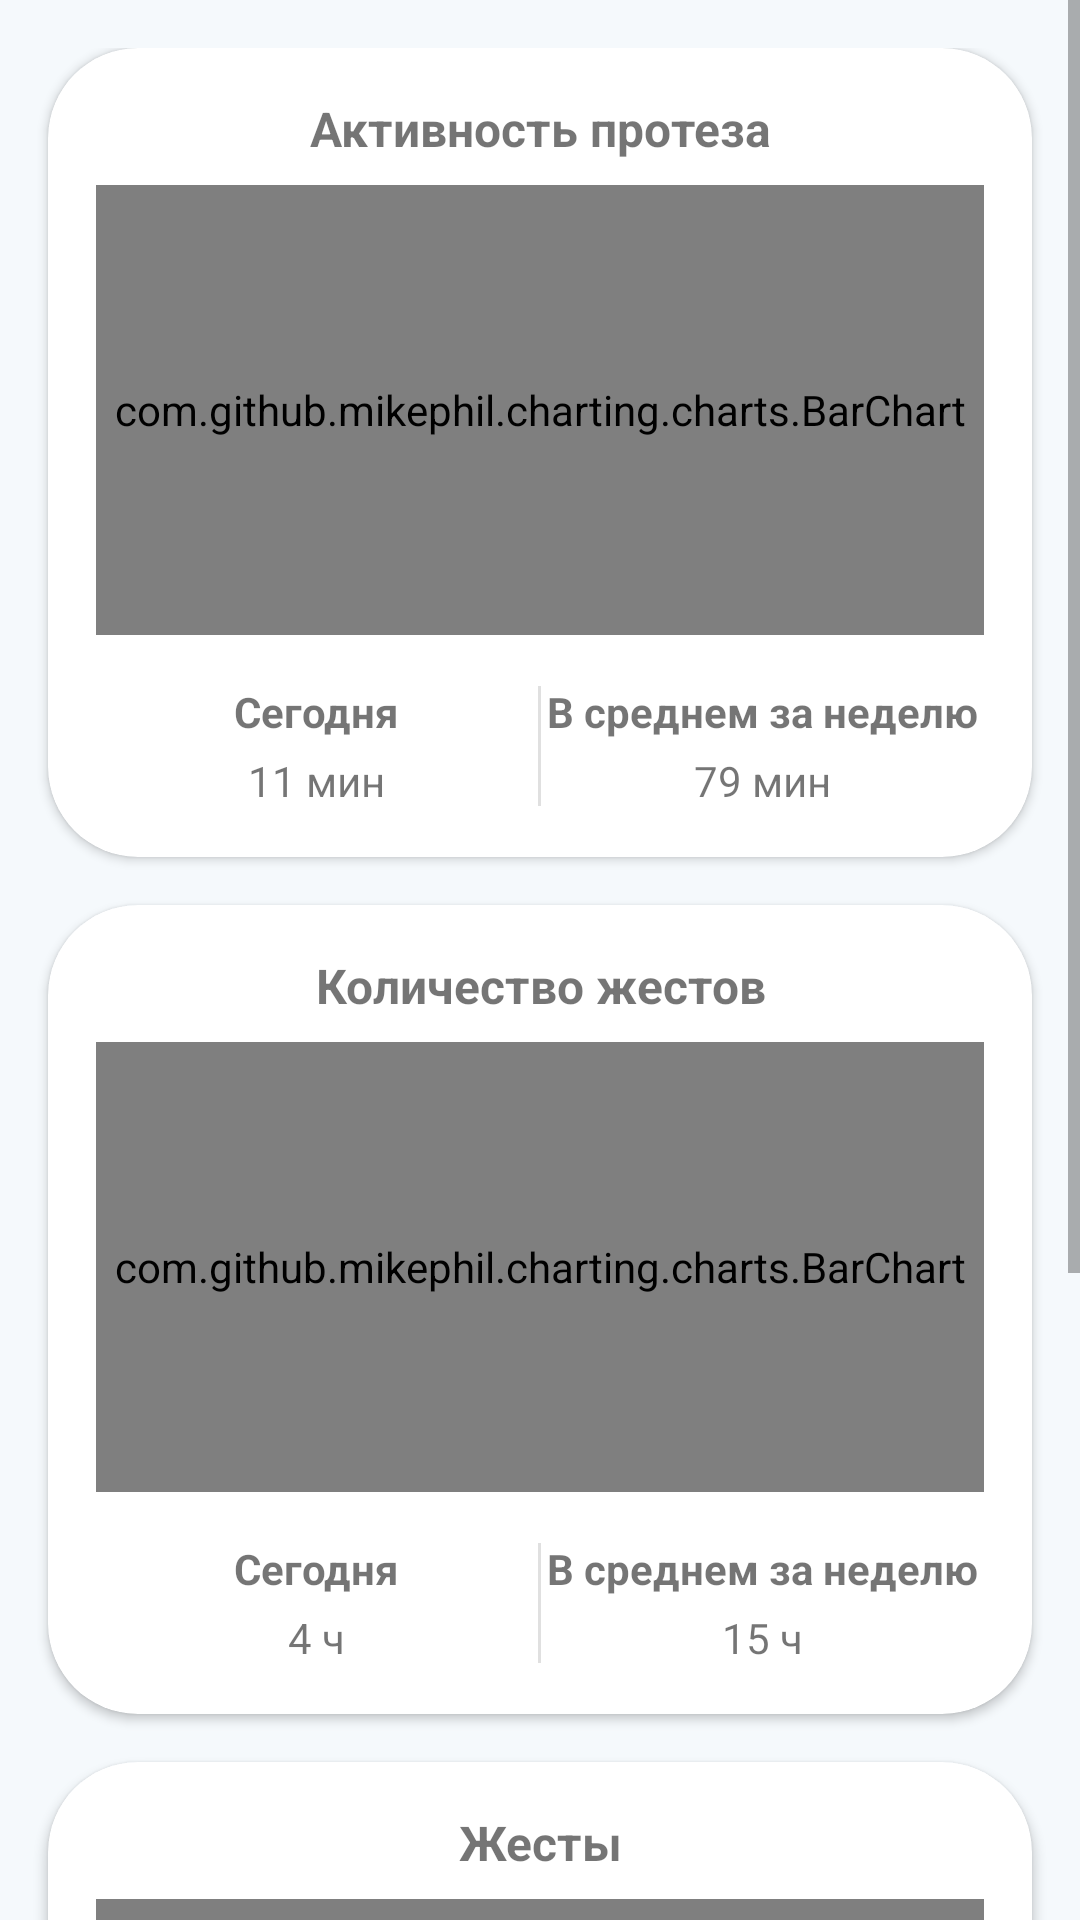

Write the Android layout XML for this screen, with the resource values it uses.
<!-- AndroidManifest.xml: application theme Theme.Itog -->
<!-- res/layout/fragment_statistics.xml -->
<?xml version="1.0" encoding="utf-8"?>
<ScrollView
    xmlns:android="http://schemas.android.com/apk/res/android"
    xmlns:app="http://schemas.android.com/apk/res-auto"
    xmlns:tools="http://schemas.android.com/tools"
    android:layout_width="match_parent"
    android:layout_height="match_parent"
    android:fillViewport="true"
    android:background="#F5F9FC"
    tools:context=".ui.statistics.StatisticsFragment">

    <LinearLayout
        android:layout_width="match_parent"
        android:layout_height="wrap_content"
        android:orientation="vertical"
        android:paddingVertical="16dp">

        
        <androidx.cardview.widget.CardView
            android:layout_width="match_parent"
            android:layout_height="wrap_content"
            android:layout_marginHorizontal="16dp"
            android:layout_marginBottom="16dp"
            app:cardCornerRadius="30dp"
            app:cardElevation="2dp">

            <LinearLayout
                android:layout_width="match_parent"
                android:layout_height="wrap_content"
                android:orientation="vertical"
                android:padding="16dp">

                <TextView
                    android:layout_width="match_parent"
                    android:layout_height="wrap_content"
                    android:text="Активность протеза"
                    android:textSize="16sp"
                    android:textStyle="bold"
                    android:gravity="center"/>

                

                <com.github.mikephil.charting.charts.BarChart
                    android:id="@+id/barChart"
                    android:layout_width="match_parent"
                    android:layout_height="150dp"
                    android:layout_marginTop="8dp"/>

                
                <LinearLayout
                    android:layout_width="match_parent"
                    android:layout_height="wrap_content"
                    android:orientation="horizontal"
                    android:layout_marginTop="16dp"
                    android:gravity="center">

                    <LinearLayout
                        android:layout_width="0dp"
                        android:layout_height="wrap_content"
                        android:layout_weight="1"
                        android:orientation="vertical"
                        android:gravity="center">

                        <TextView
                            android:layout_width="wrap_content"
                            android:layout_height="wrap_content"
                            android:text="Сегодня"
                            android:textSize="14sp"
                            android:textStyle="bold"/>

                        <TextView
                            android:layout_width="wrap_content"
                            android:layout_height="wrap_content"
                            android:text="11 мин"
                            android:textSize="14sp"
                            android:layout_marginTop="4dp"/>
                    </LinearLayout>

                    <View
                        android:layout_width="1dp"
                        android:layout_height="40dp"
                        android:background="#E0E0E0"/>

                    <LinearLayout
                        android:layout_width="0dp"
                        android:layout_height="wrap_content"
                        android:layout_weight="1"
                        android:orientation="vertical"
                        android:gravity="center">

                        <TextView
                            android:layout_width="wrap_content"
                            android:layout_height="wrap_content"
                            android:text="В среднем за неделю"
                            android:textSize="14sp"
                            android:textStyle="bold"/>

                        <TextView
                            android:layout_width="wrap_content"
                            android:layout_height="wrap_content"
                            android:text="79 мин"
                            android:textSize="14sp"
                            android:layout_marginTop="4dp"/>
                    </LinearLayout>
                </LinearLayout>
            </LinearLayout>
        </androidx.cardview.widget.CardView>

        
        <androidx.cardview.widget.CardView
            android:layout_width="match_parent"
            android:layout_height="wrap_content"
            android:layout_marginHorizontal="16dp"
            android:layout_marginBottom="16dp"
            app:cardCornerRadius="30dp"
            app:cardElevation="2dp">

            <LinearLayout
                android:layout_width="match_parent"
                android:layout_height="wrap_content"
                android:orientation="vertical"
                android:padding="16dp">

                <TextView
                    android:layout_width="match_parent"
                    android:layout_height="wrap_content"
                    android:text="Количество жестов"
                    android:textSize="16sp"
                    android:textStyle="bold"
                    android:gravity="center"/>

                
                

                <com.github.mikephil.charting.charts.BarChart
                    android:id="@+id/barChart2"
                    android:layout_width="match_parent"
                    android:layout_height="150dp"
                    android:layout_marginTop="8dp"/>

                <LinearLayout
                    android:layout_width="match_parent"
                    android:layout_height="wrap_content"
                    android:orientation="horizontal"
                    android:layout_marginTop="16dp"
                    android:gravity="center">

                    <LinearLayout
                        android:layout_width="0dp"
                        android:layout_height="wrap_content"
                        android:layout_weight="1"
                        android:orientation="vertical"
                        android:gravity="center">

                        <TextView
                            android:layout_width="wrap_content"
                            android:layout_height="wrap_content"
                            android:text="Сегодня"
                            android:textSize="14sp"
                            android:textStyle="bold"/>

                        <TextView
                            android:layout_width="wrap_content"
                            android:layout_height="wrap_content"
                            android:text="4 ч"
                            android:textSize="14sp"
                            android:layout_marginTop="4dp"/>
                    </LinearLayout>

                    <View
                        android:layout_width="1dp"
                        android:layout_height="40dp"
                        android:background="#E0E0E0"/>

                    <LinearLayout
                        android:layout_width="0dp"
                        android:layout_height="wrap_content"
                        android:layout_weight="1"
                        android:orientation="vertical"
                        android:gravity="center">

                        <TextView
                            android:layout_width="wrap_content"
                            android:layout_height="wrap_content"
                            android:text="В среднем за неделю"
                            android:textSize="14sp"
                            android:textStyle="bold"/>

                        <TextView
                            android:layout_width="wrap_content"
                            android:layout_height="wrap_content"
                            android:text="15 ч"
                            android:textSize="14sp"
                            android:layout_marginTop="4dp"/>
                    </LinearLayout>
                </LinearLayout>
            </LinearLayout>
        </androidx.cardview.widget.CardView>

        
        <androidx.cardview.widget.CardView
            android:layout_width="match_parent"
            android:layout_height="wrap_content"
            android:layout_marginHorizontal="16dp"
            app:cardCornerRadius="30dp"
            app:cardElevation="2dp">

            <LinearLayout
                android:layout_width="match_parent"
                android:layout_height="wrap_content"
                android:orientation="vertical"
                android:padding="16dp">

                <TextView
                    android:layout_width="match_parent"
                    android:layout_height="wrap_content"
                    android:text="Жесты"
                    android:textSize="16sp"
                    android:textStyle="bold"
                    android:gravity="center"/>

                
                

                <com.github.mikephil.charting.charts.RadarChart
                    android:id="@+id/radarChart"
                    android:layout_width="match_parent"
                    android:layout_height="300dp"
                    android:layout_marginTop="8dp"
                    android:fontFamily="sans-serif-medium"/>

                
            </LinearLayout>
        </androidx.cardview.widget.CardView>
    </LinearLayout>
</ScrollView>
<!-- resources referenced by this layout -->
<resources>
  <style name="Theme.Itog" parent="Theme.MaterialComponents.DayNight.DarkActionBar">
          
          <item name="colorPrimary">@color/purple_500</item>
          <item name="colorPrimaryVariant">@color/purple_700</item>
          <item name="colorOnPrimary">@color/white</item>
          
          <item name="colorSecondary">@color/teal_200</item>
          <item name="colorSecondaryVariant">@color/teal_700</item>
          <item name="colorOnSecondary">@color/black</item>
          <item name="android:windowFullscreen">true</item>
  
          
          
      </style>
  <color name="purple_500">#313131</color>
  <color name="purple_700">#1818ED</color>
  <color name="white">#FFFFFF</color>
  <color name="teal_200">#FF03DAC5</color>
  <color name="teal_700">#FF018786</color>
  <color name="black">#FF000000</color>
</resources>
